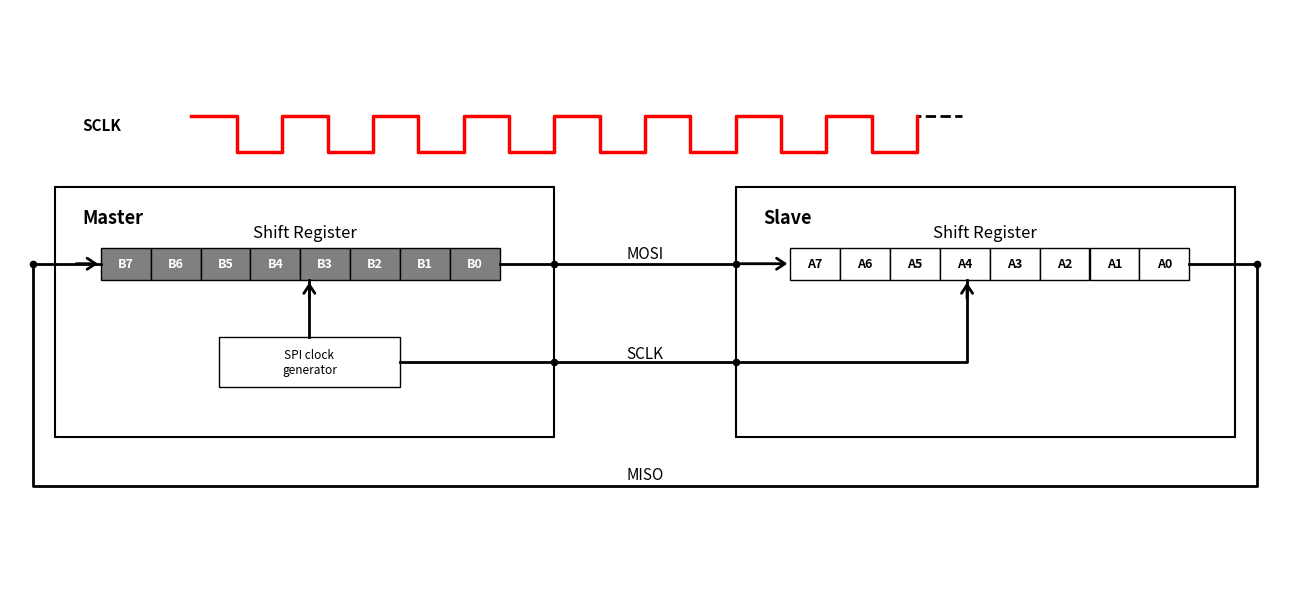

The matplotlib source for this figure:
import matplotlib.pyplot as plt
from matplotlib import patches
from matplotlib.patches import FancyArrowPatch

# 1. Canvas & Axes Setup
fig, ax = plt.subplots(figsize=(13, 6), dpi=120)
ax.set_xlim(0, 14)
ax.set_ylim(0, 8)
ax.axis("off")

# Color Configuration
arrow_color = "black"

# 2. Master & Slave Outer Containers
# Master Box (Left)
master_box = patches.Rectangle(
    (0.5, 2.0), 5.5, 3.5, facecolor="white", edgecolor="black", linewidth=1.5
)
ax.add_patch(master_box)
ax.text(0.8, 5.0, "Master", fontsize=13, fontweight="bold")
ax.text(3.25, 4.8, "Shift Register", fontsize=12, ha="center")

# Slave Box (Right)
slave_box = patches.Rectangle(
    (8.0, 2.0), 5.5, 3.5, facecolor="white", edgecolor="black", linewidth=1.5
)
ax.add_patch(slave_box)
ax.text(8.3, 5.0, "Slave", fontsize=13, fontweight="bold")
ax.text(10.75, 4.8, "Shift Register", fontsize=12, ha="center")

# 3. Master Internal Components (Shift Register - After 8 Clocks Complete Shift)
# Master Shift Register Cells: B7~B0 (Fully Received Slave Data)
master_data = [
    ("B7", "gray", "white"),
    ("B6", "gray", "white"),
    ("B5", "gray", "white"),
    ("B4", "gray", "white"),
    ("B3", "gray", "white"),
    ("B2", "gray", "white"),
    ("B1", "gray", "white"),
    ("B0", "gray", "white"),
]
for i, (val, bg_color, txt_color) in enumerate(master_data):
    rect = patches.Rectangle(
        (1.0 + i * 0.55, 4.2), 0.55, 0.45, facecolor=bg_color, edgecolor="black"
    )
    ax.add_patch(rect)
    ax.text(
        1.275 + i * 0.55,
        4.425,
        val,
        ha="center",
        va="center",
        fontsize=9,
        fontweight="bold",
        color=txt_color,
    )

# SPI Clock Generator (Master Internal)
clock_gen = patches.Rectangle(
    (2.3, 2.7), 2.0, 0.7, facecolor="white", edgecolor="black"
)
ax.add_patch(clock_gen)
ax.text(3.3, 3.05, "SPI clock\ngenerator", ha="center", va="center", fontsize=8.5)

# 4. Slave Internal Components (Shift Register - After 8 Clocks Complete Shift)
# Slave Shift Register Cells: A7~A0 (Fully Received Master Data)
slave_data = [
    ("A7", "white", "black"),
    ("A6", "white", "black"),
    ("A5", "white", "black"),
    ("A4", "white", "black"),
    ("A3", "white", "black"),
    ("A2", "white", "black"),
    ("A1", "white", "black"),
    ("A0", "white", "black"),
]
for i, (val, bg_color, txt_color) in enumerate(slave_data):
    rect = patches.Rectangle(
        (8.6 + i * 0.55, 4.2), 0.55, 0.45, facecolor=bg_color, edgecolor="black"
    )
    ax.add_patch(rect)
    ax.text(
        8.875 + i * 0.55,
        4.425,
        val,
        ha="center",
        va="center",
        fontsize=9,
        fontweight="bold",
        color=txt_color,
    )

# 5. Interconnection Bus Lines & Routing
# Line A: Clock Generator -> Master Shift Register Internal Input
ax.plot([3.3, 3.3], [3.4, 4.2], color=arrow_color, lw=2)
arrow_clk_master = FancyArrowPatch(
    (3.3, 3.9),
    (3.3, 4.2),
    arrowstyle="->,head_width=4,head_length=6",
    color=arrow_color,
    lw=2,
)
ax.add_patch(arrow_clk_master)

# Line B: MOSI Line (Master Shift Out -> Slave Shift In)
ax.plot([5.4, 6.0], [4.425, 4.425], color=arrow_color, lw=2)
ax.plot([6.0, 8.0], [4.425, 4.425], color=arrow_color, lw=2)
arrow_mosi_in = FancyArrowPatch(
    (8.0, 4.425),
    (8.6, 4.425),
    arrowstyle="->,head_width=4,head_length=6",
    color=arrow_color,
    lw=2,
)
ax.add_patch(arrow_mosi_in)

# Line C: SCLK Line (Clock Gen -> Slave B4 Shift Register Input)
ax.plot([4.3, 6.0], [3.05, 3.05], color=arrow_color, lw=2)
ax.plot([6.0, 8.0], [3.05, 3.05], color=arrow_color, lw=2)
ax.plot([8.0, 10.55, 10.55], [3.05, 3.05, 4.2], color=arrow_color, lw=2)
arrow_sclk_in = FancyArrowPatch(
    (10.55, 3.9),
    (10.55, 4.2),
    arrowstyle="->,head_width=4,head_length=6",
    color=arrow_color,
    lw=2,
)
ax.add_patch(arrow_sclk_in)

# Line D: MISO Outer Feedback Loop (Slave B0 Out -> Master A7 In)
ax.plot(
    [13.0, 13.75, 13.75, 0.25, 0.25, 1.0],
    [4.425, 4.425, 1.3, 1.3, 4.425, 4.425],
    color=arrow_color,
    lw=2,
)
arrow_miso_in = FancyArrowPatch(
    (0.7, 4.425),
    (1.0, 4.425),
    arrowstyle="->,head_width=4,head_length=6",
    color=arrow_color,
    lw=2,
)
ax.add_patch(arrow_miso_in)

# Junction Dots on Signal Paths
dots_x = [6.0, 6.0, 8.0, 8.0, 13.75, 0.25]
dots_y = [4.425, 3.05, 4.425, 3.05, 4.425, 4.425]
ax.scatter(dots_x, dots_y, color="black", s=20, zorder=5)

# 6. Bus Text Labels
ax.text(7.0, 4.5, "MOSI", fontsize=11, ha="center")
ax.text(7.0, 3.1, "SCLK", fontsize=11, ha="center")
ax.text(7.0, 1.4, "MISO", fontsize=11, ha="center")

# 7. SCLK Clock Waveform (All 8 Clock Cycles Completed in Red)
ax.text(0.8, 6.3, "SCLK", fontsize=11, fontweight="bold")
clock_x = [
    2.0,
    2.5,
    2.5,
    3.0,
    3.0,
    3.5,
    3.5,
    4.0,
    4.0,
    4.5,
    4.5,
    5.0,
    5.0,
    5.5,
    5.5,
    6.0,
    6.0,
    6.5,
    6.5,
    7.0,
    7.0,
    7.5,
    7.5,
    8.0,
    8.0,
    8.5,
    8.5,
    9.0,
    9.0,
    9.5,
    9.5,
    10.0,
    10.0,
    10.5,
]
clock_y = [
    6.5,
    6.5,
    6.0,
    6.0,
    6.5,
    6.5,
    6.0,
    6.0,
    6.5,
    6.5,
    6.0,
    6.0,
    6.5,
    6.5,
    6.0,
    6.0,
    6.5,
    6.5,
    6.0,
    6.0,
    6.5,
    6.5,
    6.0,
    6.0,
    6.5,
    6.5,
    6.0,
    6.0,
    6.5,
    6.5,
    6.0,
    6.0,
    6.5,
    6.5,
]
ax.plot(clock_x, clock_y, color="black", linestyle="--", linewidth=2)
ax.plot(clock_x[0:33], clock_y[0:33], color="red", linewidth=2.5)

# 8. Render & Save Figure
plt.tight_layout()
plt.savefig("spi-behind-the-scene-8.png", format="png", bbox_inches="tight", dpi=300)
